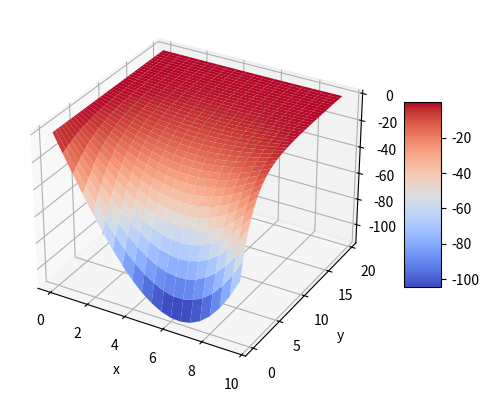

Recreate this plot in Python.
import numpy as np
import matplotlib.pyplot as plt
import math


def myfunc_(n, x, y):
    kx = []

    for k in range(1, n+1): ### melakukan operasi perulangan sigma dengan persamaan solusi
        Txy = ((120*np.power(-1, k))/((2*k+1)**2)*((math.pi)**2)) * \
            math.exp((-1*(2*k+1)*math.pi*y)/30) * \
            math.sin(((2*k+1)*math.pi*x)/30)
            
        kx.append(Txy)

    ans = sum(kx)

    return ans


fig, ax = plt.subplots(subplot_kw={"projection": "3d"})

x = np.arange(0, 10, 0.5)
y = np.arange(0, 20, 0.5)
x, y = np.meshgrid(x, y)
n = 50

zu = np.array([myfunc_(n, x, y) for x, y in zip(np.ravel(x), np.ravel(y))]) ### convert variabel sumbu-Z menjadi 1-Dimensi
Txy = zu.reshape(x.shape)   ### convert variabel sumbu-Z menjadi 2-Dimensi


grafik = ax.plot_surface(x, y, Txy, rstride=1, cstride=1,   ### melakukan plot grafik
                cmap='coolwarm', edgecolor='none')

fig.colorbar(grafik, shrink=0.5, aspect=5)

ax.set_xlabel('x')
ax.set_ylabel('y')
ax.set_zlabel('u')

plt.show()
